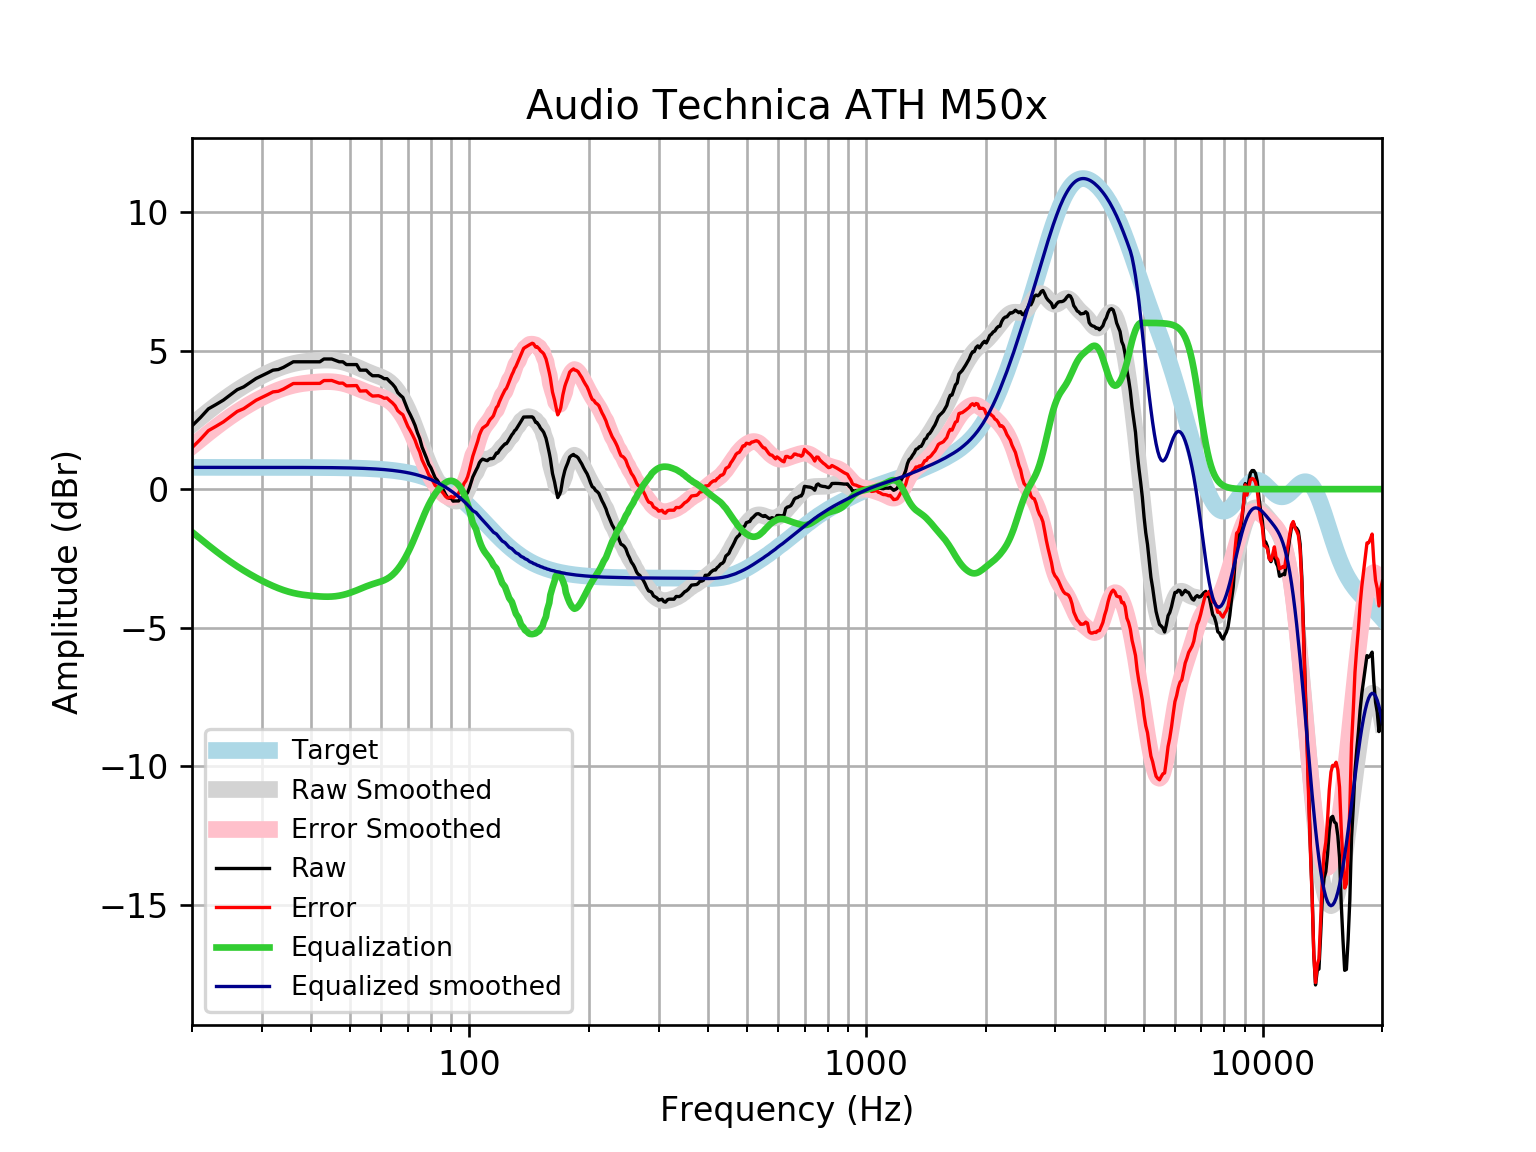

Data behind this chart, as committed beside it:
frequency, raw, error, smoothed, error_smoothed, equalization, equalized_raw, equalized_smoothed, target
20, 2.282, 1.496, 2.332, 1.546, -1.546, 0.7363, 0.7859, 0.7859
21, 2.582, 1.796, 2.58, 1.794, -1.794, 0.7879, 0.7859, 0.7859
22, 2.898, 2.112, 2.812, 2.026, -2.026, 0.8715, 0.7859, 0.7858
23, 3.055, 2.269, 3.027, 2.241, -2.241, 0.8138, 0.7858, 0.7858
24, 3.213, 2.428, 3.226, 2.44, -2.44, 0.7733, 0.7858, 0.7858
25, 3.405, 2.619, 3.407, 2.621, -2.621, 0.7839, 0.7857, 0.7857
26, 3.589, 2.804, 3.571, 2.786, -2.786, 0.8039, 0.7857, 0.7857
27, 3.69, 2.905, 3.72, 2.935, -2.935, 0.7554, 0.7856, 0.7856
28, 3.842, 3.056, 3.855, 3.07, -3.07, 0.772, 0.7855, 0.7855
29, 3.992, 3.206, 3.978, 3.192, -3.192, 0.7995, 0.7854, 0.7854
30, 4.092, 3.307, 4.089, 3.303, -3.303, 0.7889, 0.7852, 0.7852
31, 4.193, 3.408, 4.189, 3.404, -3.404, 0.7889, 0.785, 0.785
32, 4.294, 3.509, 4.279, 3.494, -3.494, 0.7993, 0.7848, 0.7848
33, 4.316, 3.532, 4.358, 3.574, -3.574, 0.7426, 0.7846, 0.7846
34, 4.394, 3.61, 4.426, 3.642, -3.642, 0.7519, 0.7843, 0.7843
35, 4.495, 3.711, 4.483, 3.699, -3.699, 0.7953, 0.7839, 0.7839
36, 4.595, 3.812, 4.529, 3.746, -3.746, 0.8497, 0.7835, 0.7835
37, 4.595, 3.812, 4.565, 3.782, -3.782, 0.8135, 0.783, 0.783
38, 4.595, 3.813, 4.592, 3.81, -3.81, 0.7857, 0.7824, 0.7824
39, 4.595, 3.813, 4.613, 3.831, -3.831, 0.7642, 0.7818, 0.7818
40, 4.595, 3.814, 4.629, 3.848, -3.848, 0.7472, 0.781, 0.781
41, 4.595, 3.815, 4.642, 3.861, -3.861, 0.7338, 0.7801, 0.7801
42, 4.595, 3.816, 4.651, 3.872, -3.872, 0.7234, 0.7791, 0.7791
43, 4.696, 3.918, 4.656, 3.878, -3.878, 0.8174, 0.778, 0.7779
44, 4.696, 3.919, 4.657, 3.88, -3.88, 0.8157, 0.7766, 0.7766
45, 4.696, 3.921, 4.651, 3.876, -3.876, 0.8203, 0.7752, 0.7751
46, 4.645, 3.872, 4.637, 3.864, -3.864, 0.7814, 0.7735, 0.7734
47, 4.595, 3.824, 4.616, 3.844, -3.844, 0.751, 0.7715, 0.7715
48, 4.595, 3.826, 4.587, 3.817, -3.817, 0.7781, 0.7694, 0.7694
49, 4.495, 3.728, 4.55, 3.783, -3.783, 0.7114, 0.767, 0.767
50, 4.495, 3.73, 4.508, 3.743, -3.743, 0.7512, 0.7643, 0.7642
51, 4.495, 3.733, 4.46, 3.699, -3.699, 0.7957, 0.7612, 0.7612
52, 4.495, 3.737, 4.409, 3.651, -3.651, 0.8433, 0.7579, 0.7578
53, 4.294, 3.539, 4.357, 3.602, -3.602, 0.6911, 0.7541, 0.7541
54, 4.294, 3.544, 4.304, 3.554, -3.554, 0.7396, 0.7499, 0.7499
55, 4.294, 3.548, 4.253, 3.508, -3.508, 0.7856, 0.7453, 0.7453
56, 4.178, 3.438, 4.206, 3.466, -3.466, 0.7124, 0.7402, 0.7401
57, 4.092, 3.358, 4.163, 3.428, -3.428, 0.6644, 0.7345, 0.7345
58, 4.092, 3.364, 4.122, 3.394, -3.394, 0.6984, 0.7283, 0.7283
59, 4.092, 3.371, 4.083, 3.361, -3.361, 0.731, 0.7215, 0.7215
60, 4.05, 3.336, 4.041, 3.327, -3.327, 0.7228, 0.714, 0.714
61, 3.986, 3.281, 3.992, 3.287, -3.287, 0.6998, 0.7058, 0.7058
62, 3.986, 3.289, 3.933, 3.236, -3.236, 0.7492, 0.6969, 0.6969
63, 3.882, 3.195, 3.86, 3.173, -3.173, 0.7088, 0.6871, 0.6871
64, 3.791, 3.114, 3.771, 3.095, -3.095, 0.6961, 0.6765, 0.6765
65, 3.673, 3.008, 3.665, 3, -3, 0.6739, 0.665, 0.665
66, 3.485, 2.832, 3.541, 2.888, -2.888, 0.5963, 0.6525, 0.6525
67, 3.388, 2.749, 3.4, 2.761, -2.761, 0.6271, 0.639, 0.639
68, 3.308, 2.684, 3.244, 2.619, -2.619, 0.6887, 0.6244, 0.6244
69, 3.077, 2.469, 3.072, 2.463, -2.463, 0.6141, 0.6087, 0.6087
70, 2.851, 2.259, 2.886, 2.294, -2.294, 0.5569, 0.5918, 0.5918
71, 2.681, 2.108, 2.686, 2.112, -2.112, 0.5691, 0.5736, 0.5736
72, 2.496, 1.942, 2.474, 1.92, -1.92, 0.5767, 0.5541, 0.5541
73, 2.295, 1.761, 2.252, 1.719, -1.719, 0.5757, 0.5333, 0.5333
74, 2.033, 1.522, 2.024, 1.513, -1.513, 0.5197, 0.511, 0.511
75, 1.825, 1.337, 1.794, 1.306, -1.306, 0.5184, 0.4873, 0.4873
76, 1.52, 1.057, 1.566, 1.104, -1.104, 0.4157, 0.462, 0.4621
77, 1.318, 0.883, 1.345, 0.9101, -0.9101, 0.4081, 0.4352, 0.4353
78, 1.12, 0.7134, 1.136, 0.7293, -0.7293, 0.3909, 0.4068, 0.4068
79, 0.8996, 0.5228, 0.9409, 0.5642, -0.5642, 0.3355, 0.3767, 0.3768
... 553 more rows
